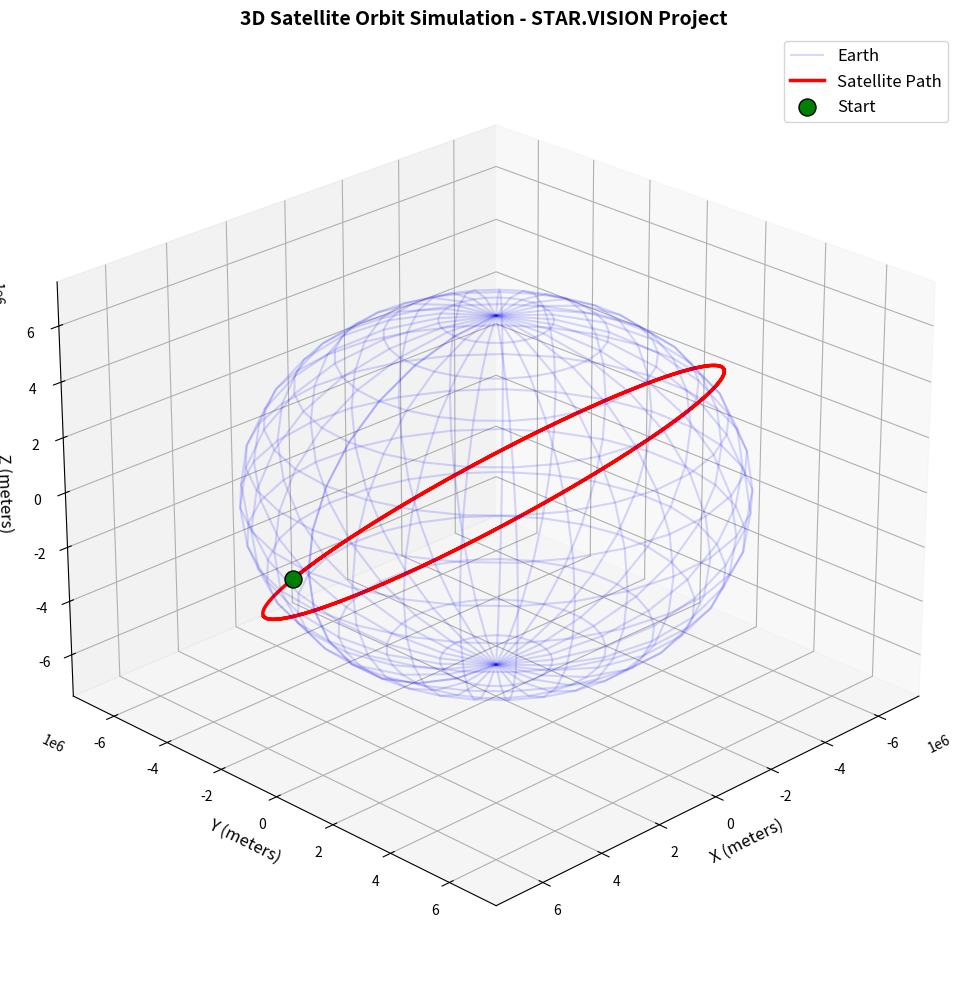

Python code for this plot: (Note: this script raises an exception after producing the figure.)
import numpy as np
import matplotlib.pyplot as plt
from scipy.integrate import odeint

# Constants
MU = 3.986004418e14  # Earth's gravitational parameter (m^3/s^2)
R_EARTH = 6371000    # Earth's mean radius (meters)

def orbit_equations(state, t):
    x, y, z, vx, vy, vz = state
    r = np.sqrt(x**2 + y**2 + z**2)
    ax = -MU * x / r**3
    ay = -MU * y / r**3
    az = -MU * z / r**3
    return [vx, vy, vz, ax, ay, az]

# Initial conditions (Altitude: 500 km)
altitude = 500000  # meters
r0 = R_EARTH + altitude
v0 = np.sqrt(MU / r0)  # Circular orbit velocity

inclination = np.radians(51.6) 
state0 = [r0, 0, 0, 0, v0 * np.cos(inclination), v0 * np.sin(inclination)]
t = np.linspace(0, 10800, 1000) 
sol = odeint(orbit_equations, state0, t)

x_orbit, y_orbit, z_orbit = sol[:, 0], sol[:, 1], sol[:, 2]

# Plotting
fig = plt.figure(figsize=(10, 10))
ax = fig.add_subplot(111, projection='3d')

# Draw Earth (a simple sphere)
u, v = np.mgrid[0:2*np.pi:30j, 0:np.pi:15j]
x_earth = R_EARTH * np.cos(u) * np.sin(v)
y_earth = R_EARTH * np.sin(u) * np.sin(v)
z_earth = R_EARTH * np.cos(v)
ax.plot_wireframe(x_earth, y_earth, z_earth, color="blue", alpha=0.15, label="Earth")

# Plot the Satellite Orbit
ax.plot(x_orbit, y_orbit, z_orbit, color="red", linewidth=2.5, label="Satellite Path")

# Mark the starting point
ax.scatter(x_orbit[0], y_orbit[0], z_orbit[0], color="green", s=150, edgecolor='black', label="Start", zorder=5)

# Formatting
ax.set_xlabel('X (meters)', fontsize=12)
ax.set_ylabel('Y (meters)', fontsize=12)
ax.set_zlabel('Z (meters)', fontsize=12)
ax.set_title('3D Satellite Orbit Simulation - STAR.VISION Project', fontsize=14, fontweight='bold')
ax.legend(fontsize=12)

# Equalize axes
max_range = r0 * 1.1
ax.set_xlim(-max_range, max_range)
ax.set_ylim(-max_range, max_range)
ax.set_zlim(-max_range, max_range)

# Adjust viewing angle for better 3D perception
ax.view_init(elev=25, azim=45)

plt.tight_layout()
output_path = '/mnt/data/orbit_3d_simulation.png'
plt.savefig(output_path, dpi=300)
print(f"Image saved successfully at {output_path}")
